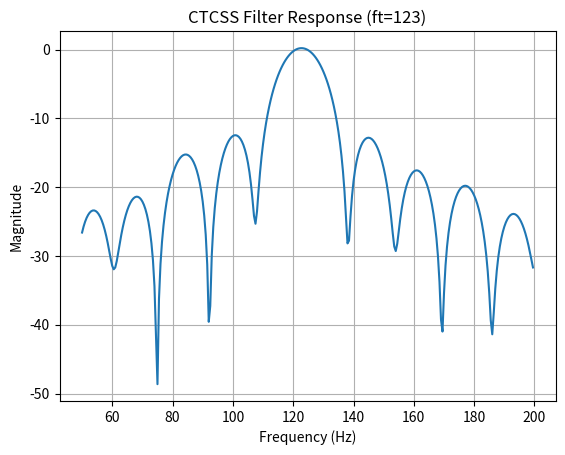

The script that saved this image:
import numpy as np
import matplotlib.pyplot as plt
import math
from scipy.signal import lfilter, firwin

fs = 8000
pi = 3.1415926

# Implementation of the Goertzel Algoirthm
def filt1(signal0, ft1):

    g_w = 2.0 * pi * ft1 / fs
    g_cw = math.cos(g_w)
    g_sw = math.sin(g_w)
    g_c = 2.0 * g_cw
    g_z1 = 0
    g_z2 = 0

    for i in range(0, len(signal0)):
        g_z0 = signal0[i] + g_c * g_z1 - g_z2
        g_z2 = g_z1
        g_z1 = g_z0

    g_i = g_cw * g_z1 - g_z2
    g_q = g_sw * g_z1
    g_mag = math.sqrt(g_i * g_i + g_q * g_q)
    return g_mag

# Simulate a signal being filtered
samples = 512
t = np.linspace(0, samples, samples, endpoint=False)

ft0 = 123
a0 = 1.0
omega0 = 2.0 * pi * ft0 / fs
signal0 = a0 * np.sin(omega0 * t)

mean1 = 0  # Center of the distribution
# NOTE: If the mean of the noise is zero, RMS noise and 
# standard deviation are equivalent! 
stddev1 = 0.5 * 0.707 # Standard deviation (spread of the noise)#
# Generate Gaussian white noise
signal1 = np.random.normal(loc=mean1, scale=stddev1, size=len(t))
signal2 = signal0 + signal1
#signal2 = signal0

# Try a range of frequencies to see which match the best.
result = []
f0 = np.linspace(50, 200, 300, endpoint=False)
for f in f0:
    # Here the DFT bucket gets divided by samples/2
    re = filt1(signal2, f) / (samples / 2)
    #print(f, 20 * math.log10(re))
    #result.append(20 * math.log10(re))
    result.append(20 * math.log10(re))

fig, ax = plt.subplots()
ax.plot(f0, result)
#ax.plot(t, signal1, color='red')
ax.set_title('CTCSS Filter Response (ft=' + str(ft0) + ')')
ax.set_xlabel('Frequency (Hz)')
ax.set_ylabel('Magnitude')
ax.grid(True)
plt.show()
